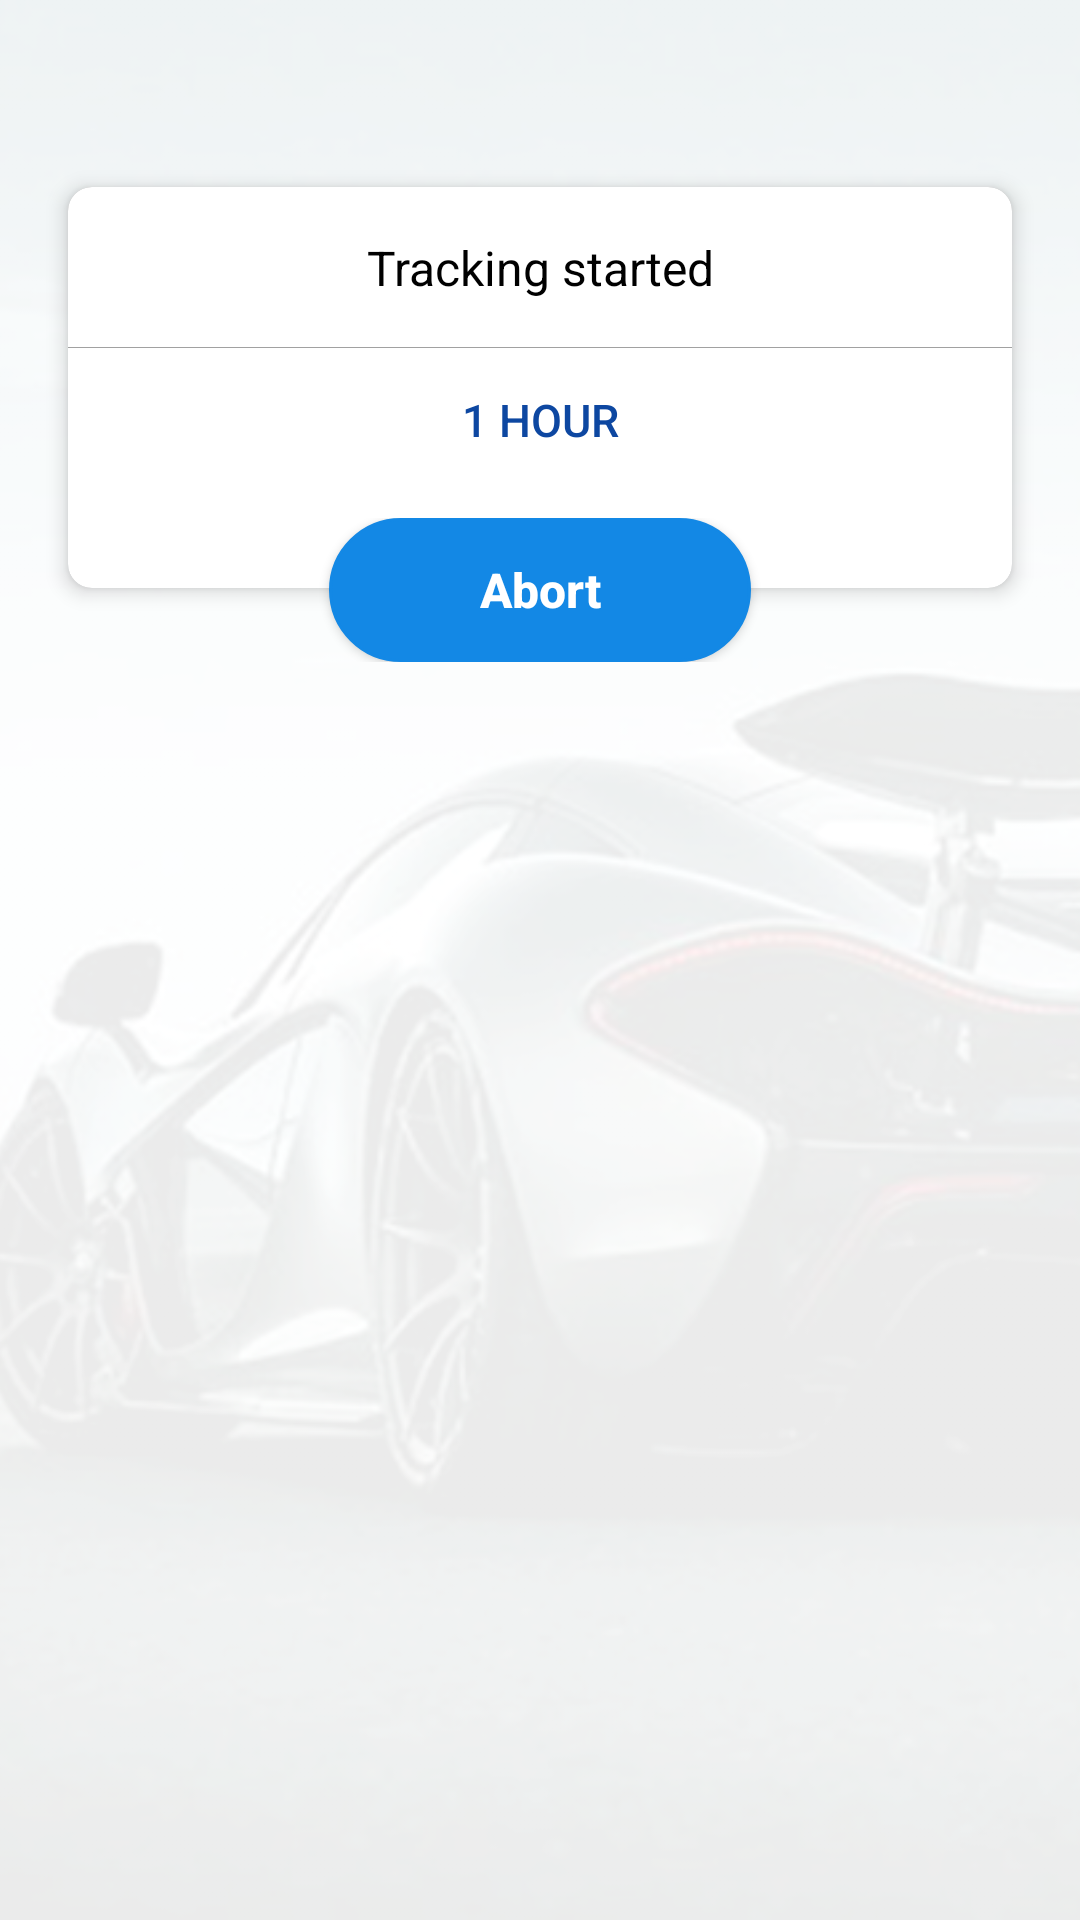

Produce the Android XML layout that renders to this screen, including the resource entries it uses.
<!-- AndroidManifest.xml: application theme AppTheme -->
<!-- res/layout/activity_tracking_started.xml -->
<android.support.design.widget.CoordinatorLayout xmlns:android="http://schemas.android.com/apk/res/android"
    android:id="@+id/coordinatorLayout"
    android:layout_width="fill_parent"
    android:layout_height="match_parent"
    android:background="@color/main_background"
    android:clickable="true">

    <ImageView
        android:layout_width="match_parent"
        android:layout_height="match_parent"
        android:scaleType="centerCrop"
        android:src="@drawable/background_image2"/>
    <LinearLayout
        android:layout_width="match_parent"
        android:layout_height="match_parent"
        android:background="#50ffffff"/>

    <RelativeLayout
        android:layout_width="match_parent"
        android:layout_height="wrap_content">

        <TextView
            android:id="@+id/textview"
            android:layout_width="match_parent"
            android:layout_height="wrap_content"
            android:textColor="@color/colorText"
            android:textSize="16dp"
            android:paddingTop="@dimen/vertical_margin"
            android:paddingRight="@dimen/vertical_margin"
            android:paddingLeft="@dimen/vertical_margin"/>


        <LinearLayout
            android:id="@+id/body"
            android:layout_below="@id/textview"
            android:layout_width="match_parent"
            android:layout_height="wrap_content">

            <android.support.v7.widget.CardView xmlns:card_view="http://schemas.android.com/apk/res-auto"
                android:id="@+id/cv_patient"
                android:layout_width="match_parent"
                android:layout_height="wrap_content"
                android:layout_marginBottom="@dimen/vertical_margin"
                android:layout_marginLeft="@dimen/vertical_margin"
                android:layout_marginRight="@dimen/vertical_margin"
                android:layout_marginTop="@dimen/vertical_margin"
                card_view:cardCornerRadius="8dp"
                card_view:cardElevation="4dp"
                card_view:cardUseCompatPadding="true">

                <LinearLayout
                    android:layout_width="match_parent"
                    android:layout_height="match_parent"
                    android:layout_marginBottom="32dp"
                    android:orientation="vertical" >


                    <TextView
                        android:id="@+id/textView17"
                        android:layout_width="match_parent"
                        android:layout_height="wrap_content"
                        android:gravity="center"
                        android:background="@drawable/bg_divider_bottom"
                        android:padding="16dp"
                        android:text="Tracking started"
                        android:textColor="@color/colorText"
                        android:textSize="16dp"  />

                    <Button
                        android:id="@+id/angry_btn1"
                        android:text="1 Hour"
                        android:textColor="@color/colorPrimaryDark"
                        android:textSize="15sp"
                        android:layout_width="match_parent"
                        android:layout_height="wrap_content"
                        android:background="#00000000"
                        android:layout_gravity="center"   />


                </LinearLayout>


            </android.support.v7.widget.CardView>


        </LinearLayout>

        <LinearLayout
            android:layout_width="match_parent"
            android:layout_height="wrap_content"
            android:layout_alignBottom="@+id/body"
            android:layout_marginTop="@dimen/vertical_margin"
            android:elevation="10dp"
            android:gravity="center">

            <Button
                android:id="@+id/cancel"
                android:text="Abort"
                android:textColor="@color/white"
                android:textSize="@dimen/text_size_medium"
                android:layout_width="wrap_content"
                android:layout_height="wrap_content"
                android:textAllCaps="false"
                android:layout_gravity="center"
                android:textStyle="bold"
                android:paddingLeft="50dp"
                android:paddingRight="50dp"
                android:background="@drawable/bg_button_design" />

        </LinearLayout>
    </RelativeLayout>


</android.support.design.widget.CoordinatorLayout>
<!-- resources referenced by this layout -->
<resources>
  <color name="colorPrimaryDark">#0D47A1</color>
  <color name="colorText">#000000</color>
  <color name="main_background">#106db6ef</color>
  <color name="white">#ffffff</color>
  <dimen name="text_size_medium">16sp</dimen>
  <dimen name="vertical_margin">16dp</dimen>
  <!-- drawable background_image2: png bitmap (drawable-xhdpi, 130263 bytes) -->
  <!-- drawable bg_button_design (drawable-xxxhdpi) -->
  <?xml version="1.0" encoding="utf-8"?>
  <selector xmlns:android="http://schemas.android.com/apk/res/android">
      <item android:state_pressed="true" >
          <shape >
              <solid
                  android:color="@color/colorPrimaryDark" />
              <stroke
                  android:width="1dp"
                  android:color="@color/colorPrimaryDark" />
              <corners
                  android:radius="30dp" />
          </shape>
      </item>
      <item>
          <shape>
              <gradient
                  android:startColor="@color/colorPrimary"
                  android:endColor="@color/colorPrimary"
                  android:angle="270" />
              <stroke
                  android:width="1dp"
                  android:color="@color/colorPrimary" />
              <corners
                  android:radius="30dp" />
          </shape>
      </item>
  </selector>
  <!-- drawable bg_divider_bottom (drawable) -->
  <layer-list xmlns:android="http://schemas.android.com/apk/res/android">
      <item>
          <shape android:shape="rectangle">
              <solid android:color="@color/colorTextLite" />
          </shape>
      </item>
  
      <item
          android:bottom="0.5dp" >
          <shape android:shape="rectangle">
              <solid android:color="@color/white" />
          </shape>
      </item>
  </layer-list>
  <style name="AppTheme" parent="Theme.AppCompat.Light.DarkActionBar">
          
          <item name="colorPrimary">@color/colorPrimary</item>
          <item name="colorPrimaryDark">@color/colorPrimaryDark</item>
          <item name="colorAccent">@color/colorAccent</item>
          <item name="colorButtonNormal">#1388e5</item>
      </style>
  <color name="colorPrimary">#1388e5</color>
  <color name="colorTextLite">#a1a1a1</color>
  <color name="colorAccent">#1388e5</color>
</resources>
